Run: headless pygame with SDL's dummy video driver; simulated clock (each Clock.tick advances the game by its frame time, no real sleeping); random seed 0; keys injected as events and as key.get_pressed() state; mouse plan: one left click at the window centre at the start of phase 2, then a move to the lower-right quarter at the start of phase 3.
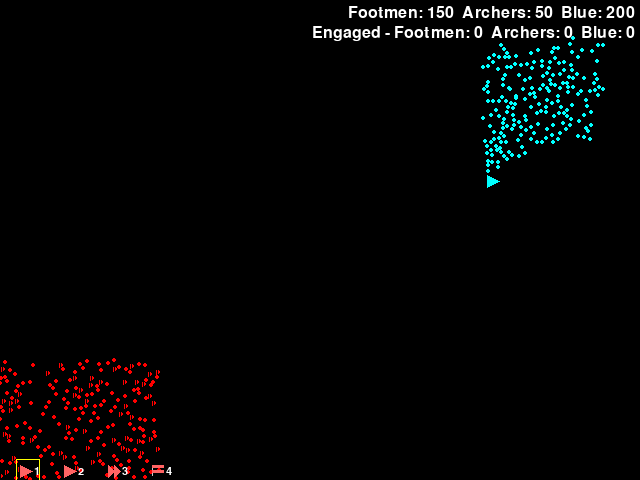
Frame 1 of 2 · flips 1–60 · no input
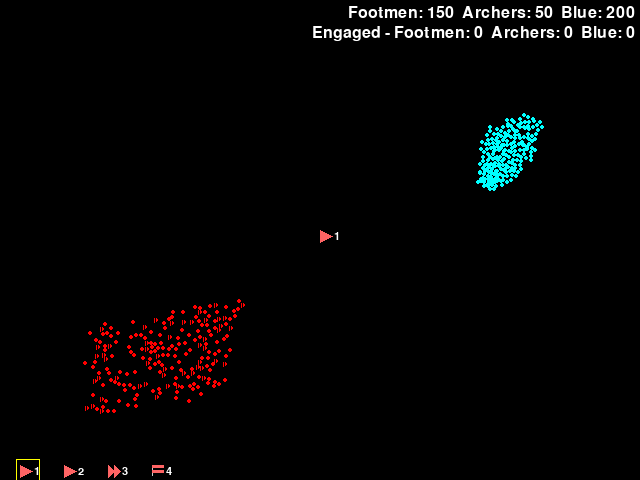
Frame 2 of 2 · flips 61–180 · clicked the window centre · tapped SPACE, RETURN · held RIGHT (→), D

The pygame program that drew these frames:

#!/usr/bin/env python3

import pygame
import sys
import random
import math
import time

WIDTH, HEIGHT = 640, 480
# Number of footmen and archer ants on the red team
NUM_FOOTMEN = 150
NUM_ARCHERS = 50
NUM_ANTS_BLUE = 200

ANT_COLOR_RED = (255, 0, 0)
ANT_COLOR_BLUE = (0, 255, 255)  # cyan

def lighten(color, factor=0.5):
    """Return a lighter variant of the given RGB color."""
    r, g, b = color
    r = int(r + (255 - r) * factor)
    g = int(g + (255 - g) * factor)
    b = int(b + (255 - b) * factor)
    return r, g, b

ANT_COLOR_RED_ENGAGED = lighten(ANT_COLOR_RED)
ANT_COLOR_BLUE_ENGAGED = lighten(ANT_COLOR_BLUE)
# Color for the archer ants (using red for now)
ANT_COLOR_ARCHER = (255, 0, 0)
ANT_COLOR_ARCHER_ENGAGED = lighten(ANT_COLOR_ARCHER)

# Flag types
FLAG_TYPE_NORMAL = "normal"
FLAG_TYPE_FAST = "fast"
FLAG_TYPE_STOP = "stop"

BACKGROUND_COLOR = (0, 0, 0)
FLAG_COLOR_RED = (255, 100, 100)  # light red
FLAG_COLOR_BLUE = (0, 255, 255)  # cyan flag
FLAG_POLE_COLOR = (200, 200, 200)
FLAG_SIZE = 12
DOT_SIZE = 4
MIN_DISTANCE = 4  # minimum distance between ants in pixels
ATTACK_RANGE = 12  # distance within which ants will attack instead of moving
KILL_PROBABILITY = 0.02  # chance that an attack kills the target

pygame.init()
screen = pygame.display.set_mode((WIDTH, HEIGHT))
clock = pygame.time.Clock()
font = pygame.font.Font(None, 24)
flag_font = pygame.font.Font(None, 16)

# Initialize ants for both players at random positions
ants_footmen = []  # footmen units
ants_archers = []  # archer units displayed as semi-circles
ants_blue = []
occupied = set()
def is_valid_position(x, y, others):
    if not (0 <= x < WIDTH and 0 <= y < HEIGHT):
        return False
    for ox, oy in others:
        if (x - ox) ** 2 + (y - oy) ** 2 < MIN_DISTANCE ** 2:
            return False
    return True

def compute_move_vector(x, y, flag_pos, others):
    """Return a normalized vector combining repulsion, attraction and randomness."""
    ex = ey = 0.0
    for ox, oy in others:
        dx = x - ox
        dy = y - oy
        d2 = dx * dx + dy * dy
        if d2 == 0:
            continue
        if d2 < MIN_DISTANCE ** 2:
            dist = math.sqrt(d2)
            ex += dx / dist
            ey += dy / dist

    fx = flag_pos[0] - x
    fy = flag_pos[1] - y
    flen = math.hypot(fx, fy)
    if flen != 0:
        fx /= flen
        fy /= flen
    else:
        fx = fy = 0.0

    angle = random.uniform(0, 2 * math.pi)
    if random.random() < 0.1:
        mag = random.uniform(0.5, 3.0)
    else:
        mag = random.uniform(0.1, 0.6)
    rx = math.cos(angle) * mag
    ry = math.sin(angle) * mag

    vx = ex + fx + rx
    vy = ey + fy + ry
    vlen = math.hypot(vx, vy)
    if vlen == 0:
        return 0.0, 0.0
    return vx / vlen, vy / vlen


def find_nearest_enemy(x, y, enemies):
    """Return the index of the nearest enemy within ATTACK_RANGE or None."""
    best_idx = None
    best_d2 = ATTACK_RANGE * ATTACK_RANGE + 1
    for i, (ex, ey) in enumerate(enemies):
        d2 = (ex - x) ** 2 + (ey - y) ** 2
        if d2 < best_d2:
            best_d2 = d2
            best_idx = i
    if best_d2 <= ATTACK_RANGE * ATTACK_RANGE:
        return best_idx
    return None


def handle_attacks(ants, enemies, flags):
    """Return sets of attackers and killed enemy indices considering flag types."""
    attackers = set()
    killed = set()
    for i, (x, y) in enumerate(ants):
        flag = nearest_flag(x, y, flags)
        if flag and flag["type"] == FLAG_TYPE_FAST:
            continue  # cannot attack when heading to a fast flag
        target = find_nearest_enemy(x, y, enemies)
        if target is not None:
            attackers.add(i)
            if random.random() < KILL_PROBABILITY:
                killed.add(target)
    return attackers, killed


def nearest_flag(x, y, flags):
    """Return the closest defined flag to (x, y)."""
    best_flag = None
    best_d2 = float("inf")
    for flag in flags:
        pos = flag["pos"]
        if pos is None:
            continue
        d2 = (pos[0] - x) ** 2 + (pos[1] - y) ** 2
        if d2 < best_d2:
            best_d2 = d2
            best_flag = flag
    return best_flag


def propose_moves(ants, attackers, flags, all_ants):
    """Return proposed new positions for ants based on nearest flag."""
    proposed = []
    for i, (x, y) in enumerate(ants):
        flag = nearest_flag(x, y, flags)
        if flag is None:
            proposed.append((x, y))
            continue

        speed_mult = 1.5 if flag["type"] == FLAG_TYPE_FAST else 1.0
        speed = (0.3 if i in attackers else 1.0) * speed_mult

        target_pos = (x, y) if flag["type"] == FLAG_TYPE_STOP else flag["pos"]
        vx, vy = compute_move_vector(x, y, target_pos, all_ants)
        nx = max(0, min(WIDTH - 1, x + vx * speed))
        ny = max(0, min(HEIGHT - 1, y + vy * speed))
        proposed.append((nx, ny))
    return proposed


def resolve_positions(ants, proposed, killed, occupied_new):
    """Update ant positions based on proposals and deaths."""
    new_ants = []
    for i, (nx, ny) in enumerate(proposed):
        if i in killed:
            continue
        if is_valid_position(nx, ny, occupied_new):
            new_ants.append((nx, ny))
            occupied_new.append((nx, ny))
        else:
            new_ants.append(tuple(ants[i]))
            occupied_new.append(tuple(ants[i]))
    return new_ants


def draw_ants(ants, color, engaged=None, engaged_color=None, shape="circle"):
    """Draw ants with optional shape, highlighting engaged ones with a lighter color."""
    for i, (x, y) in enumerate(ants):
        c = color
        if engaged and i in engaged:
            c = engaged_color if engaged_color else color
        center = (int(x), int(y))
        if shape == "semicircle":
            radius = DOT_SIZE // 2
            pygame.draw.circle(screen, c, center, radius)
            pygame.draw.rect(
                screen,
                BACKGROUND_COLOR,
                (center[0] - radius, center[1] - radius, radius, radius * 2),
            )
            pygame.draw.line(
                screen,
                c,
                (center[0] - radius, center[1] - radius),
                (center[0] - radius, center[1] + radius),
            )
        else:
            pygame.draw.circle(screen, c, center, DOT_SIZE // 2)


def draw_flag(flag_pos, color, number=None, flag_type=FLAG_TYPE_NORMAL):
    """Draw a flag if its position is defined, optionally with a number."""
    if flag_pos is None:
        return
    fx, fy = flag_pos
    pole_top = (fx, max(0, fy - 10))
    pygame.draw.line(screen, FLAG_POLE_COLOR, flag_pos, pole_top)

    if flag_type == FLAG_TYPE_FAST:
        left1 = pole_top
        right1 = (pole_top[0] + FLAG_SIZE // 2, pole_top[1] + FLAG_SIZE // 2)
        bottom1 = (pole_top[0], pole_top[1] + FLAG_SIZE)
        left2 = (pole_top[0] + FLAG_SIZE // 2, pole_top[1])
        right2 = (pole_top[0] + FLAG_SIZE, pole_top[1] + FLAG_SIZE // 2)
        bottom2 = (pole_top[0] + FLAG_SIZE // 2, pole_top[1] + FLAG_SIZE)
        pygame.draw.polygon(screen, color, [left1, right1, bottom1])
        pygame.draw.polygon(screen, color, [left2, right2, bottom2])
    elif flag_type == FLAG_TYPE_STOP:
        bar_height = 3
        gap = 2
        rect1 = pygame.Rect(pole_top[0], pole_top[1], FLAG_SIZE, bar_height)
        rect2 = pygame.Rect(
            pole_top[0], pole_top[1] + bar_height + gap, FLAG_SIZE, bar_height
        )
        pygame.draw.rect(screen, color, rect1)
        pygame.draw.rect(screen, color, rect2)
    else:
        flag_points = [
            pole_top,
            (pole_top[0] + FLAG_SIZE, pole_top[1] + FLAG_SIZE // 2),
            (pole_top[0], pole_top[1] + FLAG_SIZE),
        ]
        pygame.draw.polygon(screen, color, flag_points)
    if number is not None:
        text = flag_font.render(str(number), True, (255, 255, 255))
        text_rect = text.get_rect(midleft=(pole_top[0] + FLAG_SIZE + 2, pole_top[1] + FLAG_SIZE // 2))
        screen.blit(text, text_rect)


def draw_flag_icon(idx, flag_type=FLAG_TYPE_NORMAL, active=False):
    """Draw numbered flag icons at the bottom and highlight the active one."""
    spacing = FLAG_SIZE * 2 + 20
    base_x = 20 + idx * spacing
    base_y = HEIGHT - 5
    draw_flag((base_x, base_y), FLAG_COLOR_RED, idx + 1, flag_type)
    if active:
        rect = pygame.Rect(base_x - 4, base_y - 16, FLAG_SIZE + 12, FLAG_SIZE + 20)
        pygame.draw.rect(screen, (255, 255, 0), rect, 1)


# Place footmen in the lower-left corner (25% of the screen)
while len(ants_footmen) < NUM_FOOTMEN:
    x = random.uniform(0, WIDTH * 0.25)
    y = random.uniform(HEIGHT * 0.75, HEIGHT)
    if is_valid_position(x, y, occupied):
        ants_footmen.append([x, y])
        occupied.add((x, y))

# Place archer ants in the same area
while len(ants_archers) < NUM_ARCHERS:
    x = random.uniform(0, WIDTH * 0.25)
    y = random.uniform(HEIGHT * 0.75, HEIGHT)
    if is_valid_position(x, y, occupied):
        ants_archers.append([x, y])
        occupied.add((x, y))

# Place blue ants in the upper-right corner (25% of the screen)
while len(ants_blue) < NUM_ANTS_BLUE:
    x = random.uniform(WIDTH * 0.75, WIDTH)
    y = random.uniform(0, HEIGHT * 0.25)
    if is_valid_position(x, y, occupied):
        ants_blue.append([x, y])
        occupied.add((x, y))

flags_red = [
    {"pos": None, "type": FLAG_TYPE_NORMAL},
    {"pos": None, "type": FLAG_TYPE_NORMAL},
    {"pos": None, "type": FLAG_TYPE_FAST},
    {"pos": None, "type": FLAG_TYPE_STOP},
]
active_flag_idx = 0
flag_pos_blue = (random.uniform(0, WIDTH), random.uniform(0, HEIGHT))
next_flag_move = time.time() + random.uniform(5, 30)

running = True
while running:
    for event in pygame.event.get():
        if event.type == pygame.QUIT:
            running = False
        elif event.type == pygame.KEYDOWN:
            if event.key == pygame.K_1:
                active_flag_idx = 0
            elif event.key == pygame.K_2:
                active_flag_idx = 1
            elif event.key == pygame.K_3:
                active_flag_idx = 2
            elif event.key == pygame.K_4:
                active_flag_idx = 3
            elif event.key in (pygame.K_DELETE, pygame.K_BACKSPACE):
                flags_red[active_flag_idx]["pos"] = None
        elif event.type == pygame.MOUSEBUTTONDOWN:
            flags_red[active_flag_idx]["pos"] = event.pos

    # move the computer-controlled flag occasionally
    now = time.time()
    if now >= next_flag_move:
        flag_pos_blue = (random.uniform(0, WIDTH), random.uniform(0, HEIGHT))
        next_flag_move = now + random.uniform(5, 30)

    all_ants = ants_footmen + ants_archers + ants_blue

    attackers_footmen, killed_blue_from_footmen = handle_attacks(
        ants_footmen, ants_blue, flags_red
    )
    attackers_archers, killed_blue_from_archers = handle_attacks(
        ants_archers, ants_blue, flags_red
    )
    attackers_blue, killed_red_all = handle_attacks(
        ants_blue,
        ants_footmen + ants_archers,
        [{"pos": flag_pos_blue, "type": FLAG_TYPE_NORMAL}],
    )
    killed_blue = killed_blue_from_footmen.union(killed_blue_from_archers)
    killed_footmen = {i for i in killed_red_all if i < len(ants_footmen)}
    killed_archers = {i - len(ants_footmen) for i in killed_red_all if i >= len(ants_footmen)}

    proposed_footmen = propose_moves(ants_footmen, attackers_footmen, flags_red, all_ants)
    proposed_archers = propose_moves(
        ants_archers, attackers_archers, flags_red, all_ants
    )
    proposed_blue = propose_moves(
        ants_blue,
        attackers_blue,
        [{"pos": flag_pos_blue, "type": FLAG_TYPE_NORMAL}],
        all_ants,
    )

    new_ants_footmen = []
    new_ants_archers = []
    new_ants_blue = []
    occupied_new = []

    new_ants_footmen = resolve_positions(ants_footmen, proposed_footmen, killed_footmen, occupied_new)
    new_ants_archers = resolve_positions(
        ants_archers, proposed_archers, killed_archers, occupied_new
    )
    new_ants_blue = resolve_positions(ants_blue, proposed_blue, killed_blue, occupied_new)

    ants_footmen = [list(p) for p in new_ants_footmen]
    ants_archers = [list(p) for p in new_ants_archers]
    ants_blue = [list(p) for p in new_ants_blue]

    screen.fill(BACKGROUND_COLOR)
    draw_ants(ants_footmen, ANT_COLOR_RED, attackers_footmen, ANT_COLOR_RED_ENGAGED)
    draw_ants(
        ants_archers,
        ANT_COLOR_ARCHER,
        attackers_archers,
        ANT_COLOR_ARCHER_ENGAGED,
        shape="semicircle",
    )
    draw_ants(ants_blue, ANT_COLOR_BLUE, attackers_blue, ANT_COLOR_BLUE_ENGAGED)

    for idx, flag in enumerate(flags_red, start=1):
        draw_flag(flag["pos"], FLAG_COLOR_RED, idx, flag["type"])
    draw_flag(flag_pos_blue, FLAG_COLOR_BLUE)

    for idx, flag in enumerate(flags_red):
        draw_flag_icon(idx, flag["type"], idx == active_flag_idx)

    # Display remaining ant counts in the top-right corner
    count_text = font.render(
        f"Footmen: {len(ants_footmen)}  Archers: {len(ants_archers)}  Blue: {len(ants_blue)}",
        True,
        (255, 255, 255),
    )
    text_rect = count_text.get_rect(topright=(WIDTH - 5, 5))
    screen.blit(count_text, text_rect)

    engaged_text = font.render(
        (
            f"Engaged - Footmen: {len(attackers_footmen)}  "
            f"Archers: {len(attackers_archers)}  Blue: {len(attackers_blue)}"
        ),
        True,
        (255, 255, 255),
    )
    engaged_rect = engaged_text.get_rect(topright=(WIDTH - 5, 25))
    screen.blit(engaged_text, engaged_rect)

    pygame.display.flip()
    clock.tick(20)

pygame.quit()
sys.exit()
